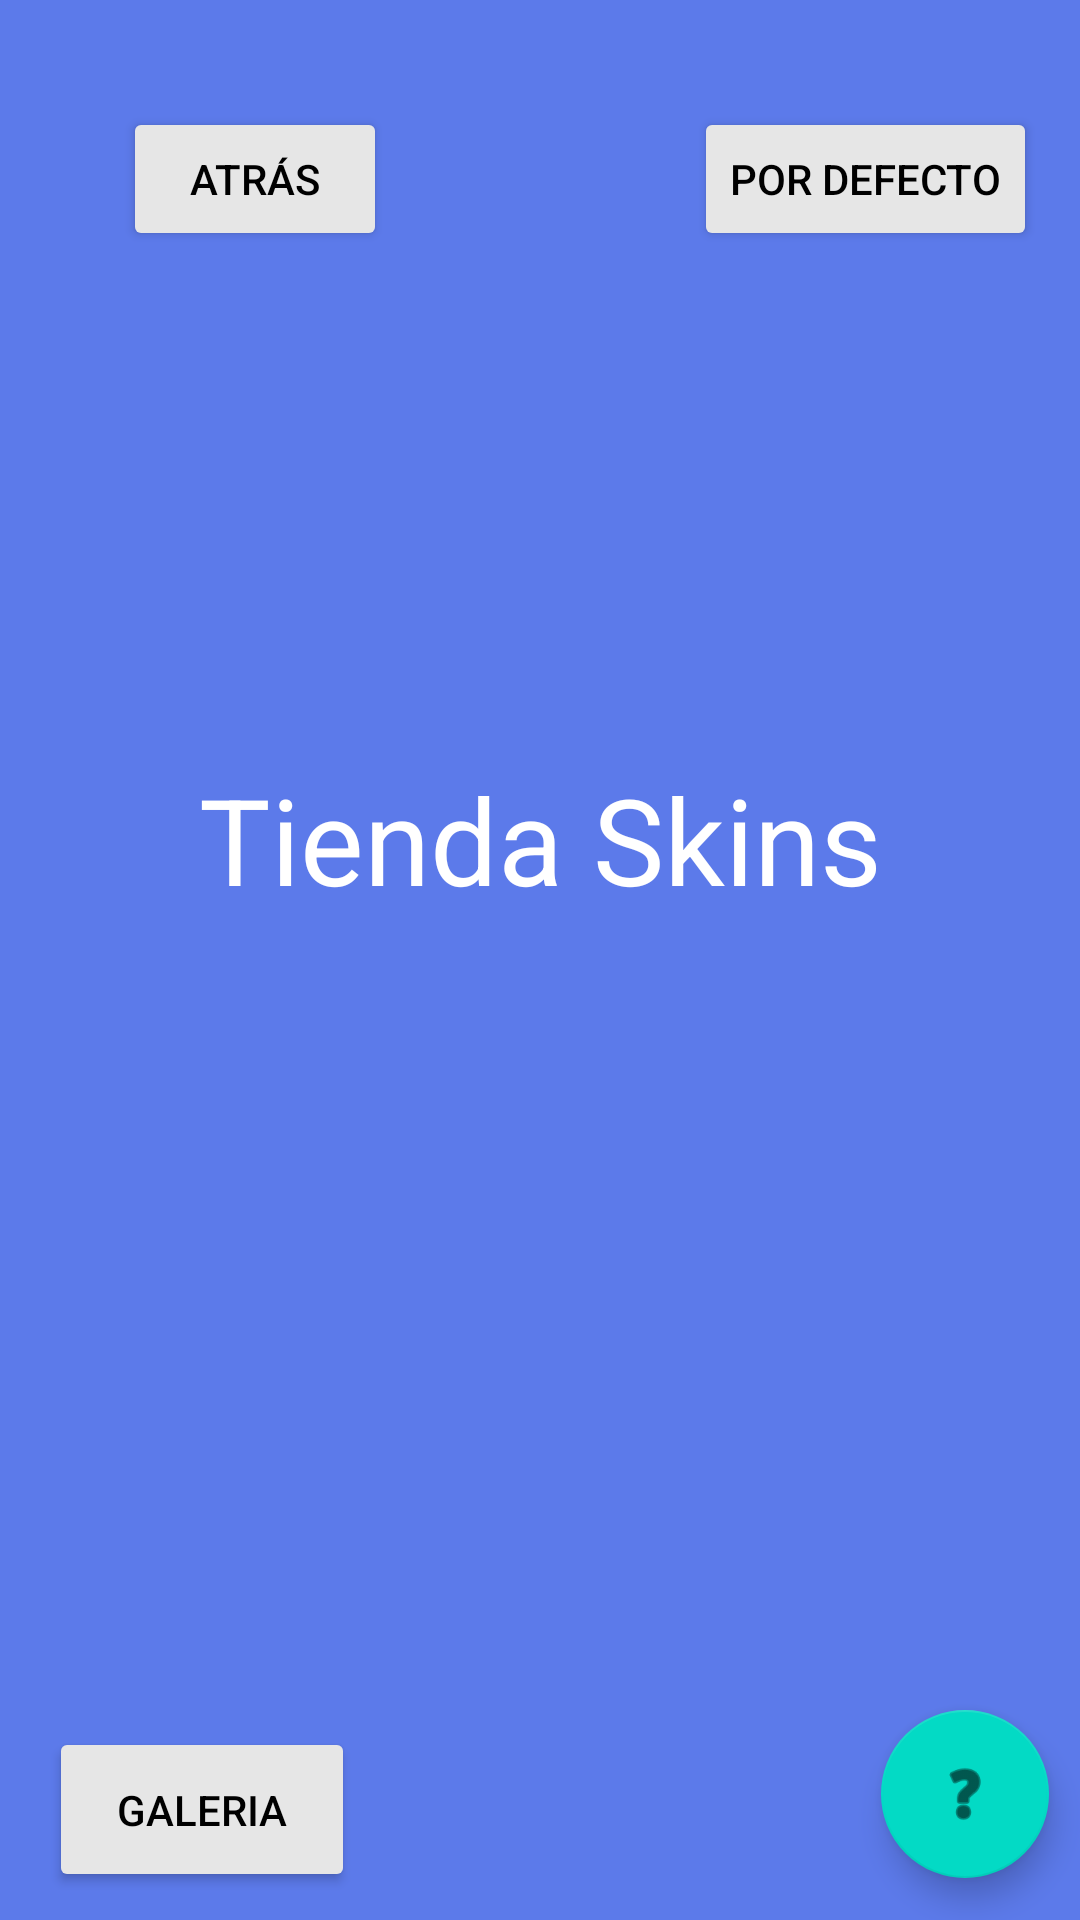

Here is an Android app screen rendered from its layout file. Give the layout XML and the strings, colors and styles it references.
<!-- AndroidManifest.xml: application theme Theme.TopoSoft -->
<!-- res/layout/interfaztiendaskins.xml -->
<?xml version="1.0" encoding="utf-8"?>
<androidx.constraintlayout.widget.ConstraintLayout xmlns:android="http://schemas.android.com/apk/res/android"
    xmlns:app="http://schemas.android.com/apk/res-auto"
    xmlns:tools="http://schemas.android.com/tools"
    android:layout_width="match_parent"
    android:layout_height="match_parent"
    android:background="#5C7AEA">

    <com.google.android.material.floatingactionbutton.FloatingActionButton
        android:id="@+id/floatingActionButton5"
        android:layout_width="wrap_content"
        android:layout_height="wrap_content"
        android:clickable="true"
        android:onClick="ACTS"
        app:layout_constraintBottom_toBottomOf="parent"
        app:layout_constraintEnd_toEndOf="parent"
        app:layout_constraintHorizontal_bias="0.966"
        app:layout_constraintStart_toStartOf="parent"
        app:layout_constraintTop_toTopOf="parent"
        app:layout_constraintVertical_bias="0.976"
        app:srcCompat="@android:drawable/ic_menu_help"
        tools:ignore="SpeakableTextPresentCheck" />

    <Button
        android:id="@+id/btn_volver_tienda"
        android:layout_width="wrap_content"
        android:layout_height="wrap_content"
        android:backgroundTint="#E6E6E6"
        android:onClick="atras2"
        android:text="ATRÁS"
        android:textColor="@color/black"
        app:layout_constraintBottom_toBottomOf="parent"
        app:layout_constraintEnd_toEndOf="parent"
        app:layout_constraintHorizontal_bias="0.151"
        app:layout_constraintStart_toStartOf="parent"
        app:layout_constraintTop_toTopOf="parent"
        app:layout_constraintVertical_bias="0.06" />

    <ImageButton
        android:id="@+id/btn_skin_4"
        android:layout_width="102dp"
        android:layout_height="87dp"
        android:layout_marginBottom="16dp"
        android:backgroundTint="#00FFFFFF"
        android:onClick="pressed"
        android:scaleType="centerCrop"
        app:layout_constraintBottom_toTopOf="@+id/floatingActionButton5"
        app:layout_constraintEnd_toEndOf="parent"
        app:layout_constraintHorizontal_bias="0.802"
        app:layout_constraintStart_toStartOf="parent"
        app:layout_constraintTop_toTopOf="parent"
        app:layout_constraintVertical_bias="1.0"
        tools:ignore="SpeakableTextPresentCheck" />

    <ImageButton
        android:id="@+id/btn_skin_2"
        android:layout_width="102dp"
        android:layout_height="87dp"
        android:backgroundTint="#00FFFFFF"
        android:onClick="pressed"
        android:scaleType="centerCrop"
        app:layout_constraintBottom_toBottomOf="parent"
        app:layout_constraintEnd_toEndOf="parent"
        app:layout_constraintHorizontal_bias="0.802"
        app:layout_constraintStart_toStartOf="parent"
        app:layout_constraintTop_toTopOf="parent"
        app:layout_constraintVertical_bias="0.605"
         />

    <ImageButton
        android:id="@+id/btn_skin_3"
        android:layout_width="102dp"
        android:layout_height="70dp"
        android:backgroundTint="#00FFFFFF"
        android:onClick="pressed"
        android:scaleType="centerCrop"
        app:layout_constraintBottom_toBottomOf="parent"
        app:layout_constraintEnd_toEndOf="parent"
        app:layout_constraintHorizontal_bias="0.223"
        app:layout_constraintStart_toStartOf="parent"
        app:layout_constraintTop_toTopOf="parent"
        app:layout_constraintVertical_bias="0.856"
        />

    <ImageView
        android:id="@+id/imageView"
        android:layout_width="385dp"
        android:layout_height="191dp"
        app:layout_constraintBottom_toBottomOf="parent"
        app:layout_constraintEnd_toEndOf="parent"
        app:layout_constraintHorizontal_bias="0.615"
        app:layout_constraintStart_toStartOf="parent"
        app:layout_constraintTop_toTopOf="parent"
        app:layout_constraintVertical_bias="0.138"
        app:srcCompat="@drawable/tienda_background_image" />

    <ImageButton
        android:id="@+id/btn_skin_1"
        android:layout_width="102dp"
        android:layout_height="87dp"
        android:backgroundTint="#00FFFFFF"
        android:onClick="pressed"
        android:scaleType="centerCrop"
        app:layout_constraintBottom_toBottomOf="parent"
        app:layout_constraintEnd_toEndOf="parent"
        app:layout_constraintHorizontal_bias="0.223"
        app:layout_constraintStart_toStartOf="parent"
        app:layout_constraintTop_toTopOf="parent"
        app:layout_constraintVertical_bias="0.605"
         />

    <TextView
        android:id="@+id/txt_titulo_tienda_skins"
        android:layout_width="305dp"
        android:layout_height="92dp"
        android:text="Tienda Skins"
        android:textAlignment="center"
        android:textColor="@color/white"
        android:textSize="40sp"
        app:layout_constraintEnd_toEndOf="parent"
        app:layout_constraintStart_toStartOf="parent"
        app:layout_constraintTop_toBottomOf="@+id/imageView" />

    <Button
        android:id="@+id/btn_defecto"
        android:layout_width="wrap_content"
        android:layout_height="wrap_content"
        android:backgroundTint="#E6E6E6"
        android:onClick="pressed"
        android:text="Por defecto"
        android:textColor="#000000"
        app:layout_constraintBottom_toBottomOf="parent"
        app:layout_constraintEnd_toEndOf="parent"
        app:layout_constraintHorizontal_bias="0.941"
        app:layout_constraintStart_toStartOf="parent"
        app:layout_constraintTop_toTopOf="parent"
        app:layout_constraintVertical_bias="0.06" />

    <TextView
        android:id="@+id/defecto"
        android:layout_width="229dp"
        android:layout_height="42dp"
        android:text="Pone la skin que venía desde el principio."
        android:textColor="@color/white"
        android:visibility="invisible"
        app:layout_constraintEnd_toEndOf="parent"
        app:layout_constraintHorizontal_bias="0.913"
        app:layout_constraintStart_toStartOf="parent"
        tools:layout_editor_absoluteY="7dp"
        tools:ignore="MissingConstraints" />

    <TextView
        android:id="@+id/elegir"
        android:layout_width="224dp"
        android:layout_height="36dp"
        android:layout_marginTop="140dp"
        android:text="ELIGE LA QUE MAS TE GUSTE!!!!!"
        android:textColor="@color/white"
        android:visibility="invisible"
        app:layout_constraintBottom_toBottomOf="parent"
        app:layout_constraintEnd_toEndOf="parent"
        app:layout_constraintHorizontal_bias="0.636"
        app:layout_constraintStart_toStartOf="parent"
        app:layout_constraintTop_toBottomOf="@+id/txt_titulo_tienda_skins"
        app:layout_constraintVertical_bias="0.0" />

    <Button
        android:id="@+id/btn_galeria"
        android:layout_width="102dp"
        android:layout_height="55dp"
        android:backgroundTint="#E6E6E6"
        android:onClick="pressed"
        android:text="galeria"
        android:textColor="#000000"
        app:layout_constraintBottom_toBottomOf="parent"
        app:layout_constraintEnd_toStartOf="@+id/floatingActionButton5"
        app:layout_constraintHorizontal_bias="0.085"
        app:layout_constraintStart_toStartOf="parent"
        app:layout_constraintTop_toBottomOf="@+id/btn_skin_3"
        app:layout_constraintVertical_bias="0.659" />
</androidx.constraintlayout.widget.ConstraintLayout>
<!-- resources referenced by this layout -->
<resources>
  <style name="Theme.TopoSoft" parent="Theme.MaterialComponents.DayNight.DarkActionBar">
          
          <item name="colorPrimary">@color/purple_500</item>
          <item name="colorPrimaryVariant">@color/purple_700</item>
          <item name="colorOnPrimary">@color/white</item>
          
          <item name="colorSecondary">@color/teal_200</item>
          <item name="colorSecondaryVariant">@color/teal_700</item>
          <item name="colorOnSecondary">@color/black</item>
          
          <item name="android:statusBarColor" tools:targetApi="l">?attr/colorPrimaryVariant</item>
          
      </style>
  <!-- not gathered from this repository: default colours our renderer supplied (Android Studio template values) -->
  <color name="purple_500">#FF6200EE</color>
  <color name="purple_700">#FF3700B3</color>
  <color name="teal_200">#FF03DAC5</color>
  <color name="teal_700">#FF018786</color>
  <color name="black">#FF000000</color>
  <color name="white">#FFFFFFFF</color>
</resources>
